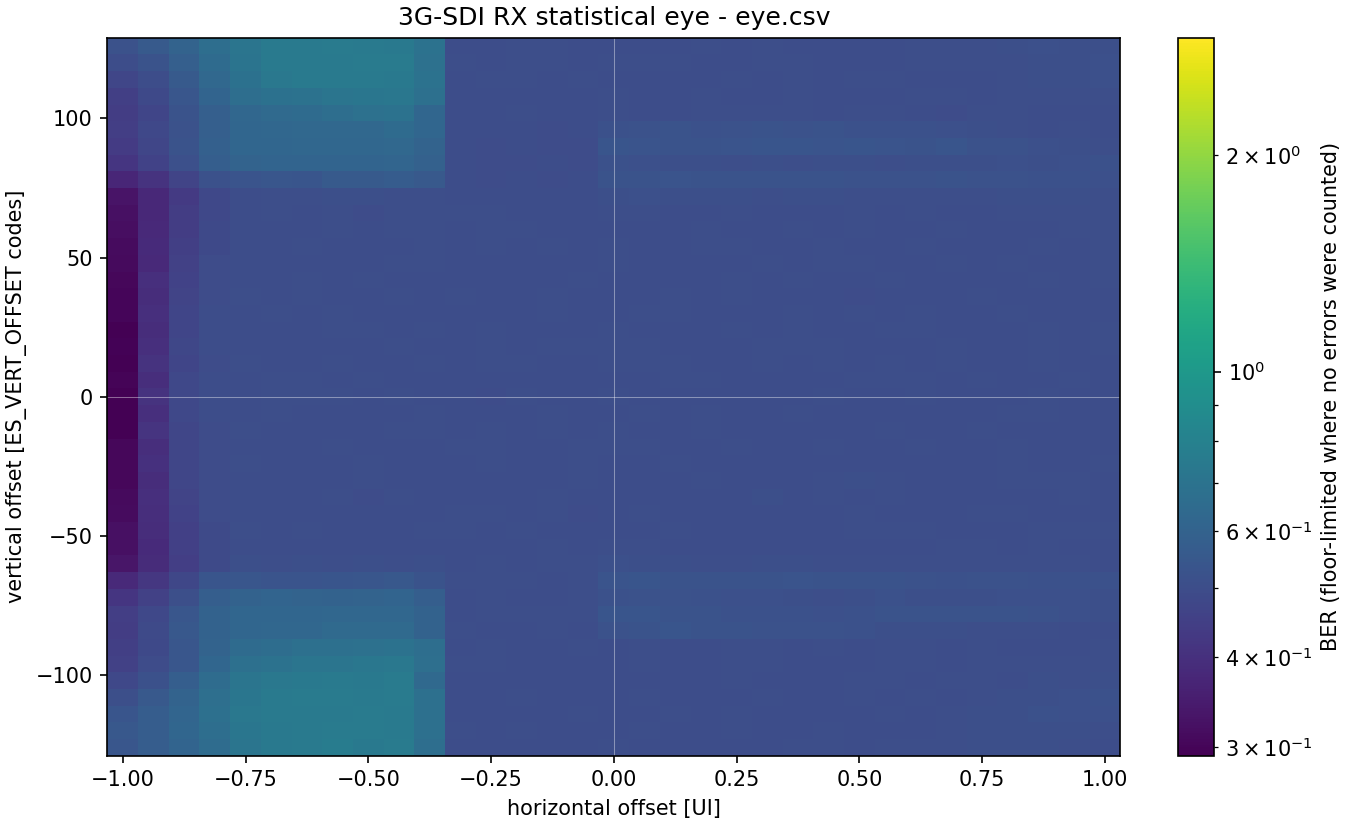

The file beside this chart, header and first rows:
Sample in Buffer, Sample in Window, TRIGGER, rx_inst/es_point_index[15:0], rx_inst/es_error_count[15:0], rx_inst/es_sample_count[15:0], rx_inst/es_horz_offset[11:0], rx_inst/es_vert_offset[8:0], rx_inst/es_point_valid
Radix - UNSIGNED, UNSIGNED, UNSIGNED, UNSIGNED, HEX, HEX, HEX, HEX, HEX
0, 0, 1, 1, ffff, 00bd, fc0, 0fe, 1
1, 1, 0, 2, ffff, 00b4, fc4, 0fe, 1
2, 2, 0, 3, ffff, 00a9, fc8, 0fe, 1
3, 3, 0, 4, ffff, 009d, fcc, 0fe, 1
4, 4, 0, 5, ffff, 008f, fd0, 0fe, 1
5, 5, 0, 6, ffff, 008a, fd4, 0fe, 1
6, 6, 0, 7, ffff, 0089, fd8, 0fe, 1
7, 7, 0, 8, ffff, 0087, fdc, 0fe, 1
8, 8, 0, 9, ffff, 008a, fe0, 0fe, 1
9, 9, 0, 10, ffff, 0088, fe4, 0fe, 1
10, 10, 0, 11, ffff, 009a, fe8, 0fe, 1
11, 11, 0, 12, ffff, 00cd, fec, 0fe, 1
12, 12, 0, 13, ffff, 00cd, ff0, 0fe, 1
13, 13, 0, 14, ffff, 00cd, ff4, 0fe, 1
14, 14, 0, 15, ffff, 00cd, ff8, 0fe, 1
15, 15, 0, 16, ffff, 00cd, ffc, 0fe, 1
16, 16, 0, 17, ffff, 00cc, 000, 0fe, 1
17, 17, 0, 18, ffff, 00cd, 004, 0fe, 1
18, 18, 0, 19, ffff, 00ce, 008, 0fe, 1
19, 19, 0, 20, ffff, 00cd, 00c, 0fe, 1
20, 20, 0, 21, ffff, 00ce, 010, 0fe, 1
21, 21, 0, 22, ffff, 00cd, 014, 0fe, 1
22, 22, 0, 23, ffff, 00cc, 018, 0fe, 1
23, 23, 0, 24, ffff, 00cc, 01c, 0fe, 1
24, 24, 0, 25, ffff, 00cd, 020, 0fe, 1
25, 25, 0, 26, ffff, 00cb, 024, 0fe, 1
26, 26, 0, 27, ffff, 00cb, 028, 0fe, 1
27, 27, 0, 28, ffff, 00cb, 02c, 0fe, 1
28, 28, 0, 29, ffff, 00ca, 030, 0fe, 1
29, 29, 0, 30, ffff, 00ca, 034, 0fe, 1
30, 30, 0, 31, ffff, 00c9, 038, 0fe, 1
31, 31, 0, 32, ffff, 00cb, 03c, 0fe, 1
32, 32, 0, 33, ffff, 00ce, 040, 0fe, 1
33, 33, 0, 34, ffff, 00bc, fc0, 0f8, 1
34, 34, 0, 35, ffff, 00b3, fc4, 0f8, 1
35, 35, 0, 36, ffff, 00a6, fc8, 0f8, 1
36, 36, 0, 37, ffff, 009a, fcc, 0f8, 1
37, 37, 0, 38, ffff, 008e, fd0, 0f8, 1
38, 38, 0, 39, ffff, 008a, fd4, 0f8, 1
39, 39, 0, 40, ffff, 0089, fd8, 0f8, 1
40, 40, 0, 41, ffff, 0088, fdc, 0f8, 1
41, 41, 0, 42, ffff, 0088, fe0, 0f8, 1
42, 42, 0, 43, ffff, 0089, fe4, 0f8, 1
43, 43, 0, 44, ffff, 0097, fe8, 0f8, 1
44, 44, 0, 45, ffff, 00cc, fec, 0f8, 1
45, 45, 0, 46, ffff, 00ce, ff0, 0f8, 1
46, 46, 0, 47, ffff, 00cc, ff4, 0f8, 1
47, 47, 0, 48, ffff, 00ce, ff8, 0f8, 1
48, 48, 0, 49, ffff, 00cd, ffc, 0f8, 1
49, 49, 0, 50, ffff, 00cd, 000, 0f8, 1
50, 50, 0, 51, ffff, 00cc, 004, 0f8, 1
51, 51, 0, 52, ffff, 00cd, 008, 0f8, 1
52, 52, 0, 53, ffff, 00ce, 00c, 0f8, 1
53, 53, 0, 54, ffff, 00cc, 010, 0f8, 1
54, 54, 0, 55, ffff, 00cd, 014, 0f8, 1
55, 55, 0, 56, ffff, 00ce, 018, 0f8, 1
56, 56, 0, 57, ffff, 00cc, 01c, 0f8, 1
57, 57, 0, 58, ffff, 00cd, 020, 0f8, 1
58, 58, 0, 59, ffff, 00cd, 024, 0f8, 1
... 1,989 more rows
